Image classification data set "DATA" (sanjibpatra/DATA on GitHub). Class labels (3): CNV, DME, normal.

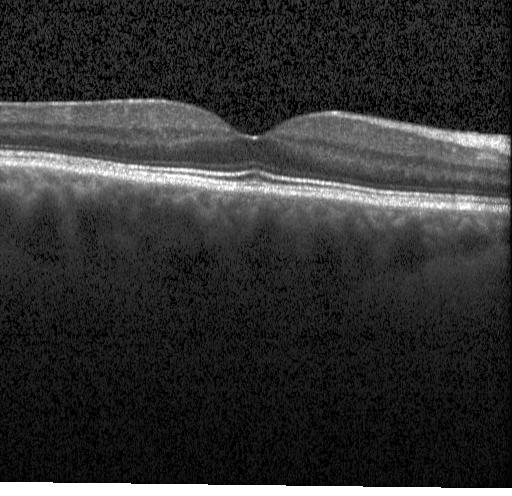
Label: normal

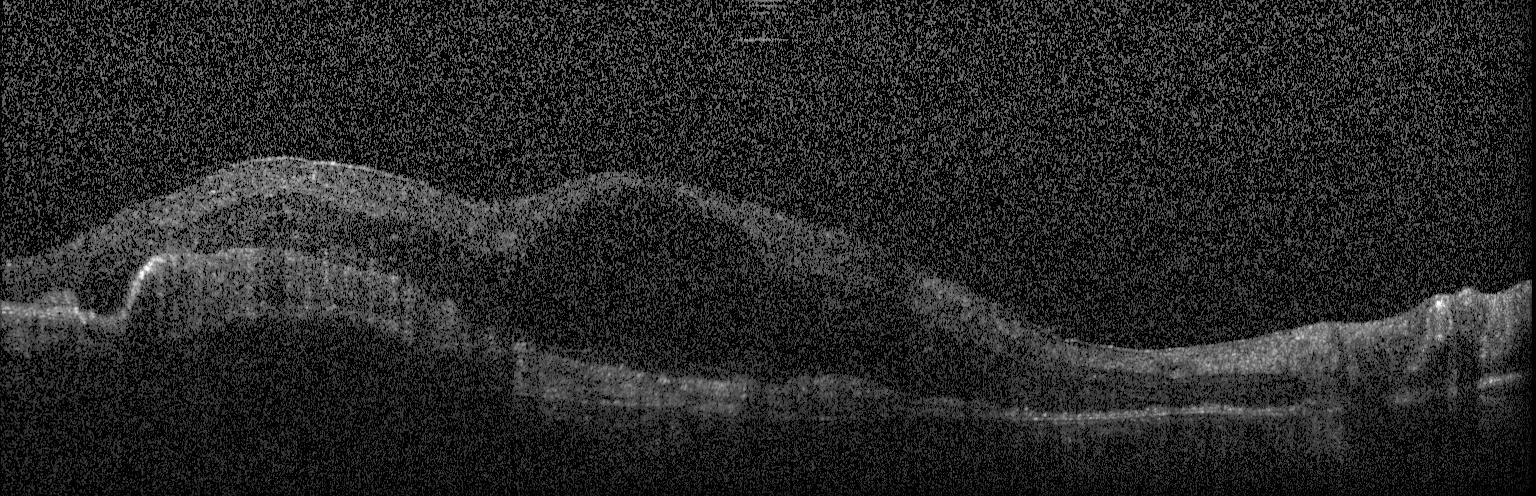
Label: CNV

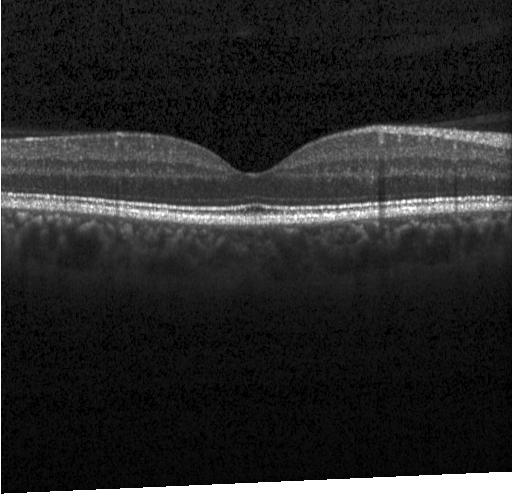
Label: normal

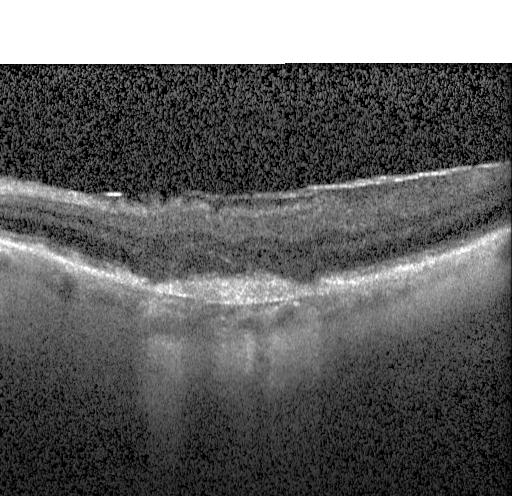
Label: CNV

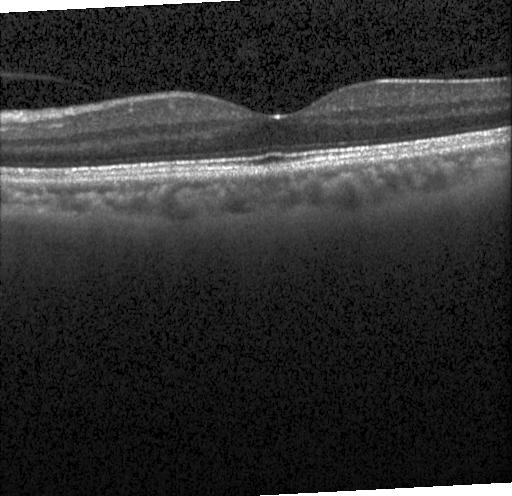
Label: normal

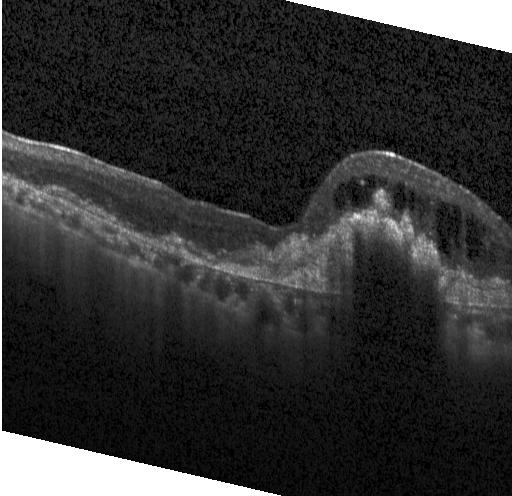
Label: CNV
